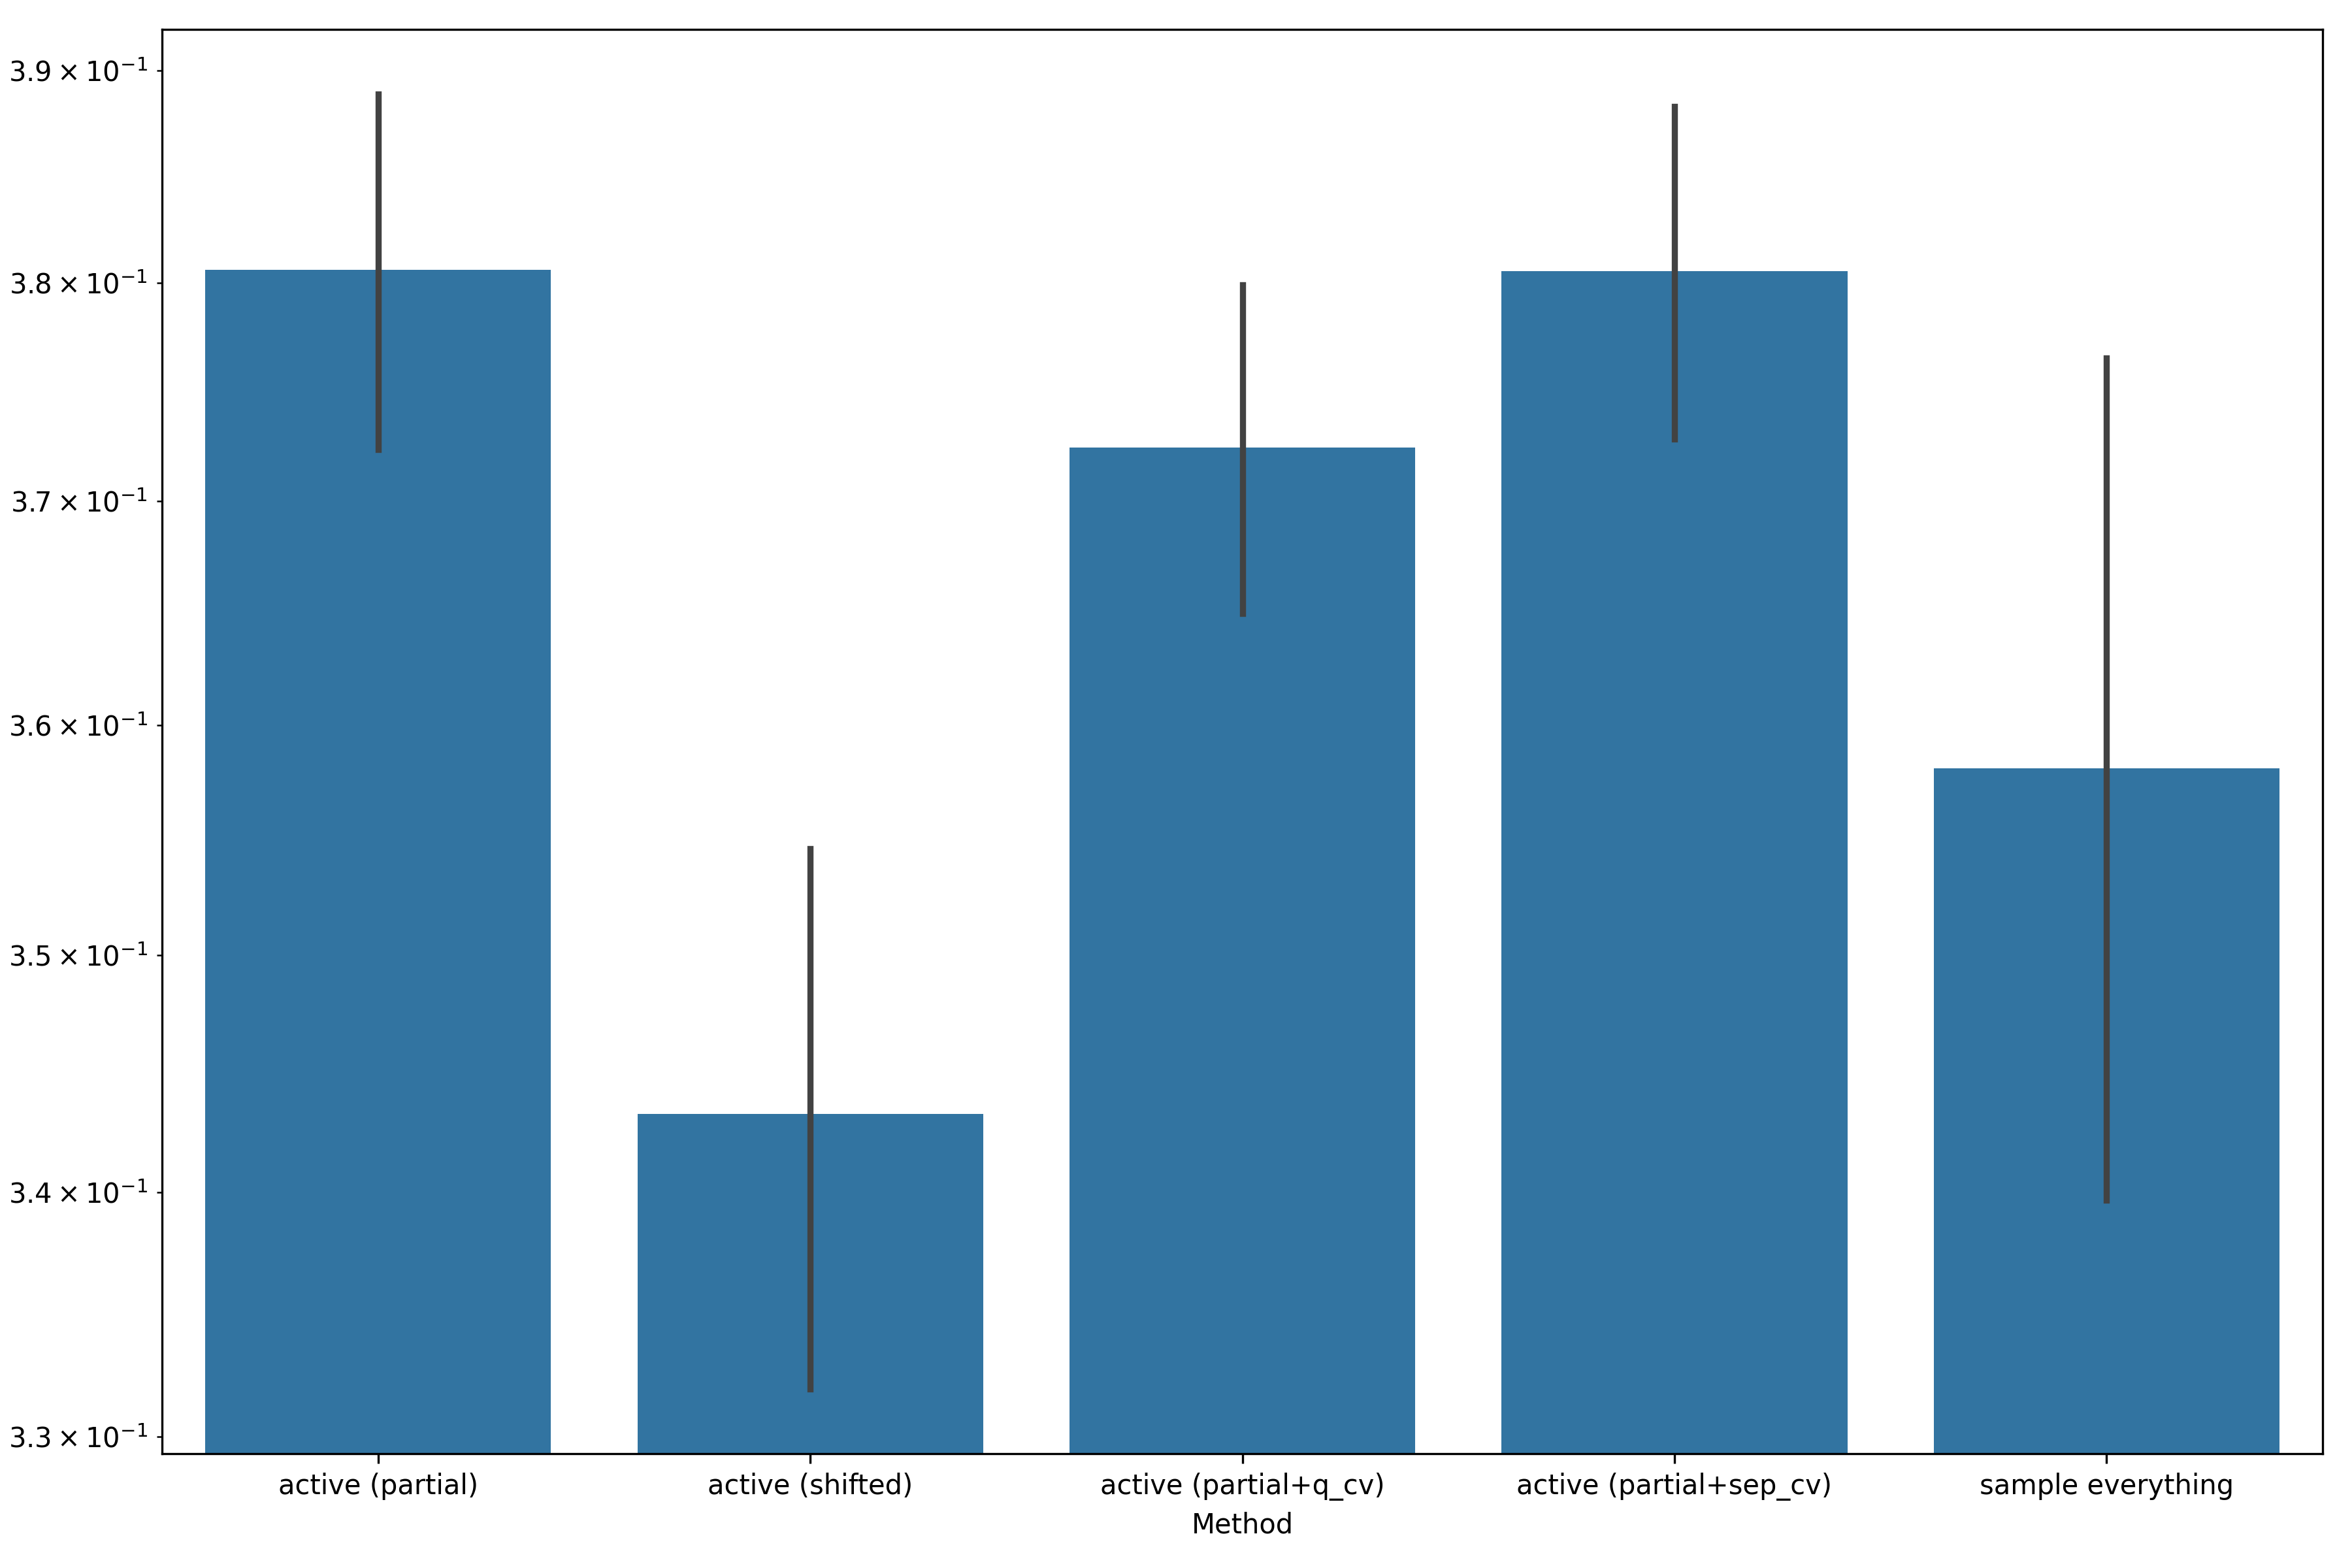

Source data for this figure (header and first rows):
, Method, $\widehat{\beta}$
0, active (partial), 0.3939
1, active (shifted), 0.3434
2, active (partial+q_cv), 0.3636
3, active (partial+sep_cv), 0.3838
4, sample everything, 0.3636
5, active (partial), 0.3838
6, active (shifted), 0.3535
7, active (partial+q_cv), 0.3535
8, active (partial+sep_cv), 0.3838
9, sample everything, 0.3939
10, active (partial), 0.3838
11, active (shifted), 0.3434
12, active (partial+q_cv), 0.3737
13, active (partial+sep_cv), 0.3838
14, sample everything, 0.3636
15, active (partial), 0.3737
16, active (shifted), 0.3232
17, active (partial+q_cv), 0.3737
18, active (partial+sep_cv), 0.3636
19, sample everything, 0.3232
20, active (partial), 0.3838
21, active (shifted), 0.3434
22, active (partial+q_cv), 0.3838
23, active (partial+sep_cv), 0.3838
24, sample everything, 0.3434
25, active (partial), 0.3737
26, active (shifted), 0.3535
27, active (partial+q_cv), 0.3636
28, active (partial+sep_cv), 0.3838
29, sample everything, 0.3737
30, active (partial), 0.3939
31, active (shifted), 0.3535
32, active (partial+q_cv), 0.3838
33, active (partial+sep_cv), 0.3939
34, sample everything, 0.3636
35, active (partial), 0.3737
36, active (shifted), 0.3434
37, active (partial+q_cv), 0.3636
38, active (partial+sep_cv), 0.3636
39, sample everything, 0.3636
40, active (partial), 0.3737
41, active (shifted), 0.3535
42, active (partial+q_cv), 0.3838
43, active (partial+sep_cv), 0.3838
44, sample everything, 0.3535
45, active (partial), 0.3838
46, active (shifted), 0.3434
47, active (partial+q_cv), 0.3737
48, active (partial+sep_cv), 0.3838
49, sample everything, 0.3737
50, active (partial), 0.3838
51, active (shifted), 0.3434
52, active (partial+q_cv), 0.3737
53, active (partial+sep_cv), 0.3838
54, sample everything, 0.3434
55, active (partial), 0.3838
56, active (shifted), 0.3535
57, active (partial+q_cv), 0.3737
58, active (partial+sep_cv), 0.3838
59, sample everything, 0.3636
... 2,940 more rows
